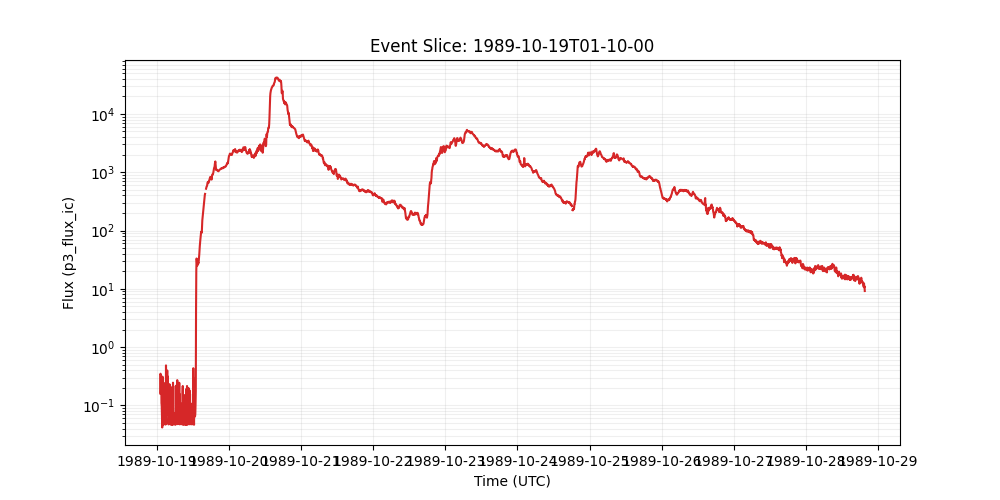

The file beside this chart, header and first rows:
time_tag, p3_flux_ic
1989-10-19 01:10:00, 0.16
1989-10-19 01:15:00, 0.349
1989-10-19 01:20:00, 0.331
1989-10-19 01:25:00, 0.161
1989-10-19 01:30:00, 0.29
1989-10-19 01:35:00, 0.109
1989-10-19 01:40:00, 0.0986
1989-10-19 01:45:00, 0.0661
1989-10-19 01:50:00, 0.0417
1989-10-19 01:55:00, 0.311
1989-10-19 02:00:00, 0.0474
1989-10-19 02:05:00, 0.107
1989-10-19 02:10:00, 0.0469
1989-10-19 02:15:00, 0.107
1989-10-19 02:20:00, 0.0986
1989-10-19 02:25:00, 0.0764
1989-10-19 02:30:00, 0.158
1989-10-19 02:35:00, 0.0478
1989-10-19 02:40:00, 0.148
1989-10-19 02:45:00, 0.0472
1989-10-19 02:50:00, 0.243
1989-10-19 02:55:00, 0.152
1989-10-19 03:00:00, 0.0471
1989-10-19 03:05:00, 0.485
1989-10-19 03:10:00, 0.245
1989-10-19 03:15:00, 0.107
1989-10-19 03:20:00, 0.188
1989-10-19 03:25:00, 0.217
1989-10-19 03:30:00, 0.397
1989-10-19 03:35:00, 0.0685
1989-10-19 03:40:00, 0.313
1989-10-19 03:45:00, 0.0818
1989-10-19 03:50:00, 0.184
1989-10-19 03:55:00, 0.0471
1989-10-19 04:00:00, 0.0671
1989-10-19 04:05:00, 0.16
1989-10-19 04:10:00, 0.104
1989-10-19 04:15:00, 0.231
1989-10-19 04:20:00, 0.0664
1989-10-19 04:25:00, 0.161
1989-10-19 04:30:00, 0.0473
1989-10-19 04:35:00, 0.0962
1989-10-19 04:40:00, 0.107
1989-10-19 04:45:00, 0.0471
1989-10-19 04:50:00, 0.184
1989-10-19 04:55:00, 0.0471
1989-10-19 05:00:00, 0.0465
1989-10-19 05:05:00, 0.0703
1989-10-19 05:10:00, 0.065
1989-10-19 05:15:00, 0.209
1989-10-19 05:20:00, 0.0465
1989-10-19 05:25:00, 0.245
1989-10-19 05:30:00, 0.0493
1989-10-19 05:35:00, 0.0475
1989-10-19 05:40:00, 0.0488
1989-10-19 05:45:00, 0.0703
1989-10-19 05:50:00, 0.0728
1989-10-19 05:55:00, 0.0475
1989-10-19 06:00:00, 0.0476
1989-10-19 06:05:00, 0.0472
... 2,754 more rows
